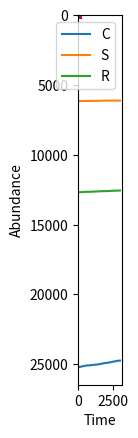

The script that saved this image:
# -*- coding: utf-8 -*-
"""
Created on Sun Dec 15 10:26:38 2024

[redacted]
"""

import numpy as np
import matplotlib.pyplot as plt
import random
from matplotlib.colors import ListedColormap

def create_lattice(sz, prob):
    lattice = np.random.choice(["C", "S", "R", "E"], size = sz, p = prob)
    return lattice
    
    


def get_neighbors(lattice, x, y, neighborhood="local"):
    if neighborhood == "local":
        neighbors = []
        grid = [(-1,-1), (-1,0), (-1,1), (0,-1), (0,1), (1,-1), (1,0), (1,1)]
        for rel_x, rel_y in grid:
            abs_x, abs_y = (x + rel_x) % lattice.shape[0], (y + rel_y) % lattice.shape[1]
            neighbors.append((abs_x, abs_y))
        return neighbors
    elif neighborhood == "global":
        a, b = range(lattice.shape[0]), range(lattice.shape[1])
        return [(i,j) for i in a for j in b if (i,j) != (x,y)]
    

def update_cell(lattice, x, y, death_rates, effect, neighborhood = "local"):
    cell = lattice[x,y]
    if cell == "E":
        neighbors = get_neighbors(lattice, x, y, neighborhood)
        count_neighbors = {"C": 0, "S": 0, "R": 0}
        for abs_x, abs_y in neighbors:
            if lattice[abs_x, abs_y] in count_neighbors:
                count_neighbors[lattice[abs_x, abs_y]] += 1
        total_neighbors = sum(count_neighbors.values())
        if total_neighbors > 0:
            probabilities = {
                "C": count_neighbors["C"] / total_neighbors,
                "S": count_neighbors["S"] / total_neighbors,
                "R": count_neighbors["R"] / total_neighbors
            }
            lattice[x,y] = random.choices(["C", "S", "R"], weights=probabilities.values())[0]
            
    else:
        dr = death_rates[cell]
        if random.random() < dr:
            lattice[x,y] = "E"
        else:
            neighbors = get_neighbors(lattice, x, y, neighborhood)
            for abs_x, abs_y in neighbors:
                if lattice[abs_x, abs_y] == "C" and cell == "S" and random.random() < effect:
                    lattice[x, y] = "E" 
                elif lattice[abs_x, abs_y] == "S" and cell == "R":
                    lattice[x, y] = "E"
                elif lattice[abs_x, abs_y] == "R" and cell == "C":
                    lattice[x, y] = "E"  


def run_simulation(lattice, steps, death_rate, effect, neighborhood = "local"):
    density = {"C": [], "S": [], "R": [], "E": []}
    for _ in range(steps):
        x, y = random.randint(0, lattice.shape[0]-1), random.randint(0, lattice.shape[1]-1)
        update_cell(lattice, x, y, death_rate, effect, neighborhood)
        unique, counts = np.unique(lattice, return_counts = True)
        count_dict = dict(zip(unique,counts))
        for k in ["C", "S", "R", "E"]:
            density[k].append(count_dict.get(k,0))
    return lattice, density

size = (250,250)
probs = [0.40, 0.10, 0.20, 0.30]
death_rates = {"C": .01, "S": 0.05, "R": 0.08}
effect = .3
steps = 3000

'''
probs = [0.30, 0.30 0.30, 0.01
death_rates = {"C": .05, "S": 0.05, "R": 0.05}
effect = .3
steps = 3200
'''

lattice = create_lattice(size, probs)
local_lattice, d = run_simulation(lattice, steps, death_rates, effect, neighborhood = "local")

color_map = {"C": 0, "S": 1, "R": 2, "E": 3}
colors = ["red", "blue", "green", "white"]
custom_cmap = ListedColormap(colors)
int_lattice = np.vectorize(color_map.get)(local_lattice)
plt.imshow(int_lattice, cmap=custom_cmap, interpolation="nearest")
plt.show()

time_steps = np.arange(steps)

plt.plot(d["C"], label = "C")
plt.plot(d["S"], label = "S")
plt.plot(d["R"], label = "R")
plt.xlabel("Time")
plt.ylabel("Abundance")
plt.legend()
plt.show()



    



